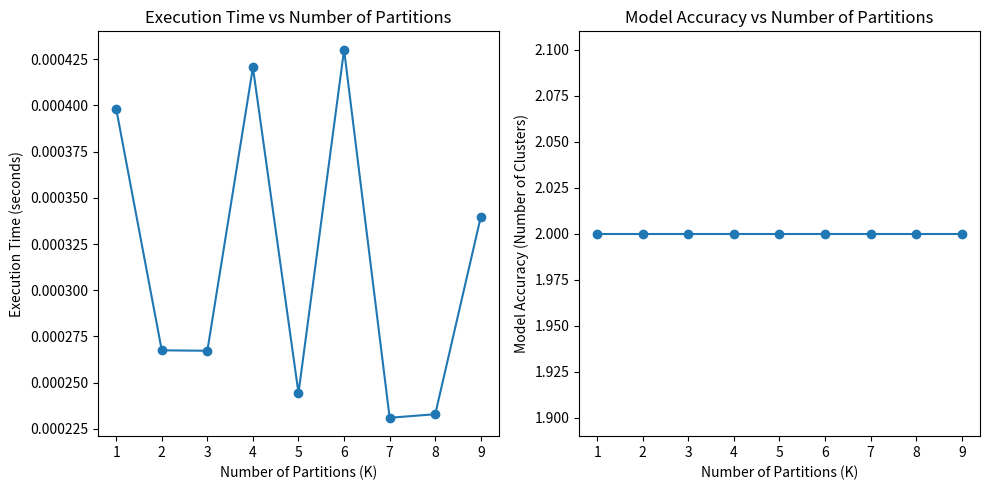

Here is the Python script that generated this plot:
import time
import networkx as nx
import matplotlib.pyplot as plt
from networkx.algorithms.community import kernighan_lin_bisection

# 创建一个简单的图
G = nx.karate_club_graph()

# 定义KL分割函数
def kl_partition(graph, k):
    return kernighan_lin_bisection(graph, max_iter=k)

# 测试不同分割数量K的运行速度和模型准确性
K_values = [k for k in range(1,10)]  # 不同的分割数量K
execution_times = []
accuracies = []

for k in K_values:
    start_time = time.time()
    partitions = kl_partition(G, k)
    end_time = time.time()
    execution_times.append(end_time - start_time)
    # 计算模型准确性，这里简单使用分割结果的数量来表示
    accuracies.append(len(partitions))

# 可视化结果
plt.figure(figsize=(10, 5))
plt.subplot(1, 2, 1)
plt.plot(K_values, execution_times, marker='o')
plt.xlabel('Number of Partitions (K)')
plt.ylabel('Execution Time (seconds)')
plt.title('Execution Time vs Number of Partitions')

plt.subplot(1, 2, 2)
plt.plot(K_values, accuracies, marker='o')
plt.xlabel('Number of Partitions (K)')
plt.ylabel('Model Accuracy (Number of Clusters)')
plt.title('Model Accuracy vs Number of Partitions')

plt.tight_layout()
plt.show()
